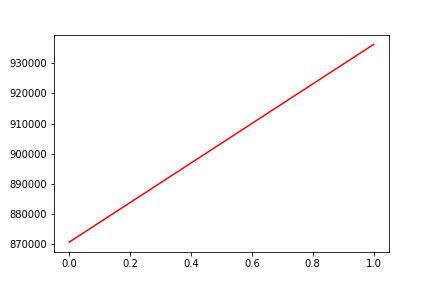

The table this chart was drawn from, first rows:
, date, assets
0, 0, 870722
1, 20160311, 936239
